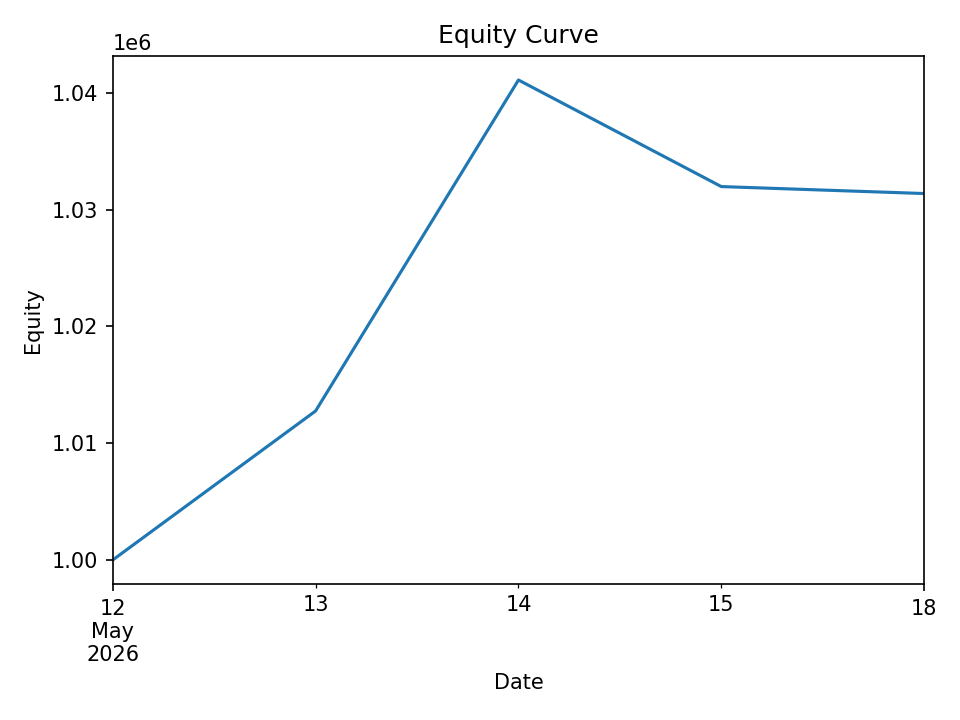

Data behind this chart, as committed beside it:
date, equity, cash_realized, open_positions, exposure, exposure_pct
2026-05-12, 1000017, 1000000, 1, 9970, 0.00997
2026-05-13, 1012765, 1000000, 2, 19968, 0.01972
2026-05-14, 1041080, 999805, 1, 9998, 0.009604
2026-05-15, 1031962, 1031868, 1, 10314, 0.009995
2026-05-18, 1031366, 1031346, 1, 10284, 0.009971
